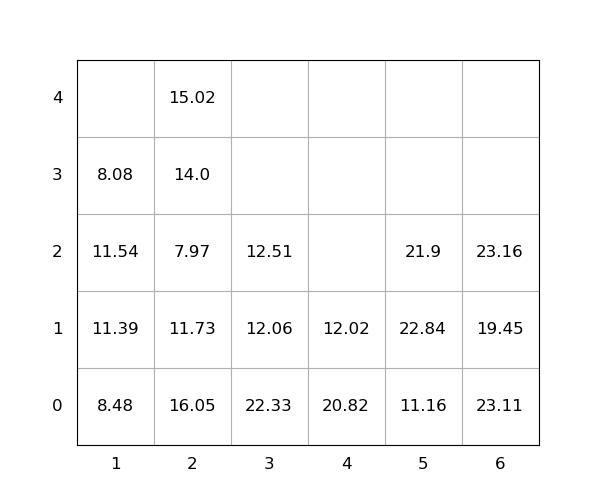

The data file committed next to this chart (first rows):
idx, loc_x, loc_y, loc_z, weight, group, score, seq, reloc, size(ft)
1, 2, 0, 0, 16.05, 0, 16.05, 0, 1, 20
2, 6, 0, 0, 23.11, 0, 23.11, 0, 1.0, 20
3, 5, 0, 0, 11.16, 0, 11.16, 0, 0, 20
4, 6, 0, 1, 19.45, 0, 19.45, 0, 1.0, 20
5, 6, 0, 2, 23.16, 0, 23.16, 0, 1.0, 20
6, 3, 0, 0, 22.33, 0, 22.33, 0, 1.0, 20
7, 5, 0, 1, 22.84, 0, 22.84, 0, 1.0, 20
8, 2, 0, 1, 11.73, 0, 11.73, 1, 1.0, 20
9, 2, 0, 2, 7.97, 0, 7.97, 2, 1.0, 20
10, 2, 0, 3, 14.0, 0, 14.0, 3, 1.0, 20
11, 5, 0, 2, 21.9, 0, 21.9, 4, 1, 20
12, 1, 0, 0, 8.48, 0, 8.48, 5, 0, 20
13, 3, 0, 1, 12.06, 0, 12.06, 6, 1.0, 20
14, 3, 0, 2, 12.51, 0, 12.51, 7, 1.0, 20
15, 4, 0, 0, 20.82, 0, 20.82, 8, 1.0, 20
16, 4, 0, 1, 12.02, 0, 12.02, 9, 1.0, 20
17, 1, 0, 1, 11.39, 0, 11.39, 10, 0, 20
18, 2, 0, 4, 15.02, 0, 15.02, 11, 1.0, 20
19, 1, 0, 2, 11.54, 0, 11.54, 12, 1.0, 20
20, 1, 0, 3, 8.08, 0, 8.08, 13, 1.0, 20
